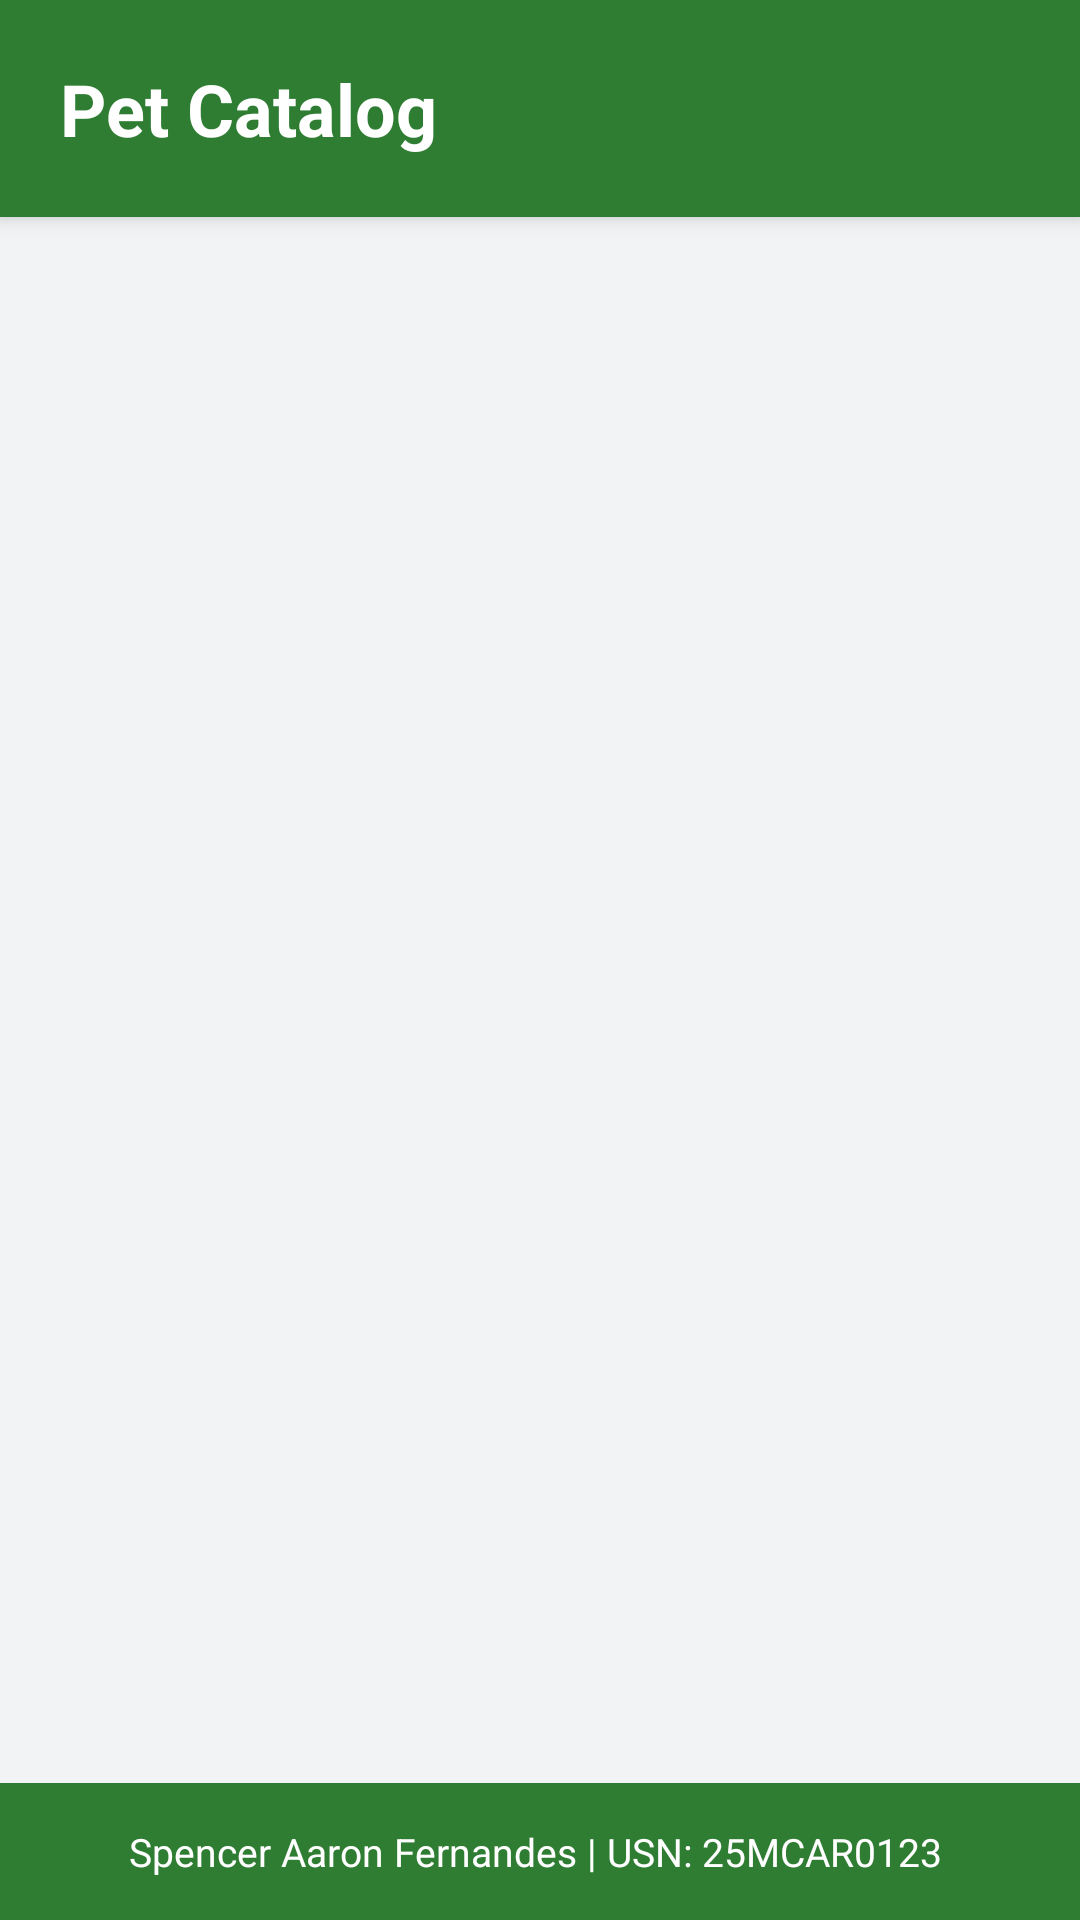

Produce the Android XML layout that renders to this screen, including the resource entries it uses.
<!-- AndroidManifest.xml: application theme Theme.AdaptiveListView -->
<!-- res/layout/activity_main.xml -->
<?xml version="1.0" encoding="utf-8"?>
<LinearLayout xmlns:android="http://schemas.android.com/apk/res/android"
    android:layout_width="match_parent"
    android:layout_height="match_parent"
    android:orientation="vertical"
    android:background="@color/screenBackground">

    <TextView
        android:layout_width="match_parent"
        android:layout_height="wrap_content"
        android:text="Pet Catalog"
        android:textColor="@color/onPrimary"
        android:textSize="24sp"
        android:textStyle="bold"
        android:background="@color/primary"
        android:paddingStart="20dp"
        android:paddingEnd="20dp"
        android:paddingTop="20dp"
        android:paddingBottom="20dp"
        android:elevation="4dp" />

    <ListView
        android:id="@+id/listView"
        android:layout_width="match_parent"
        android:layout_height="0dp"
        android:layout_weight="1"
        android:divider="@null"
        android:dividerHeight="0dp"
        android:paddingTop="8dp"
        android:paddingBottom="8dp"
        android:clipToPadding="false"
        android:scrollbarStyle="outsideOverlay" />

    <TextView
        android:layout_width="match_parent"
        android:layout_height="wrap_content"
        android:text="Spencer Aaron Fernandes | USN: 25MCAR0123 "
        android:textColor="@color/onPrimary"
        android:textSize="13sp"
        android:gravity="center"
        android:background="@color/primary"
        android:padding="14dp" />

</LinearLayout>
<!-- resources referenced by this layout -->
<resources>
  <color name="onPrimary">#FFFFFF</color>
  <color name="primary">#2E7D32</color>
  <color name="screenBackground">#F2F3F5</color>
  <style name="Theme.AdaptiveListView" parent="Base.Theme.AdaptiveListView" />
  <style name="Base.Theme.AdaptiveListView" parent="Theme.Material3.DayNight.NoActionBar">
          
          
      </style>
</resources>
